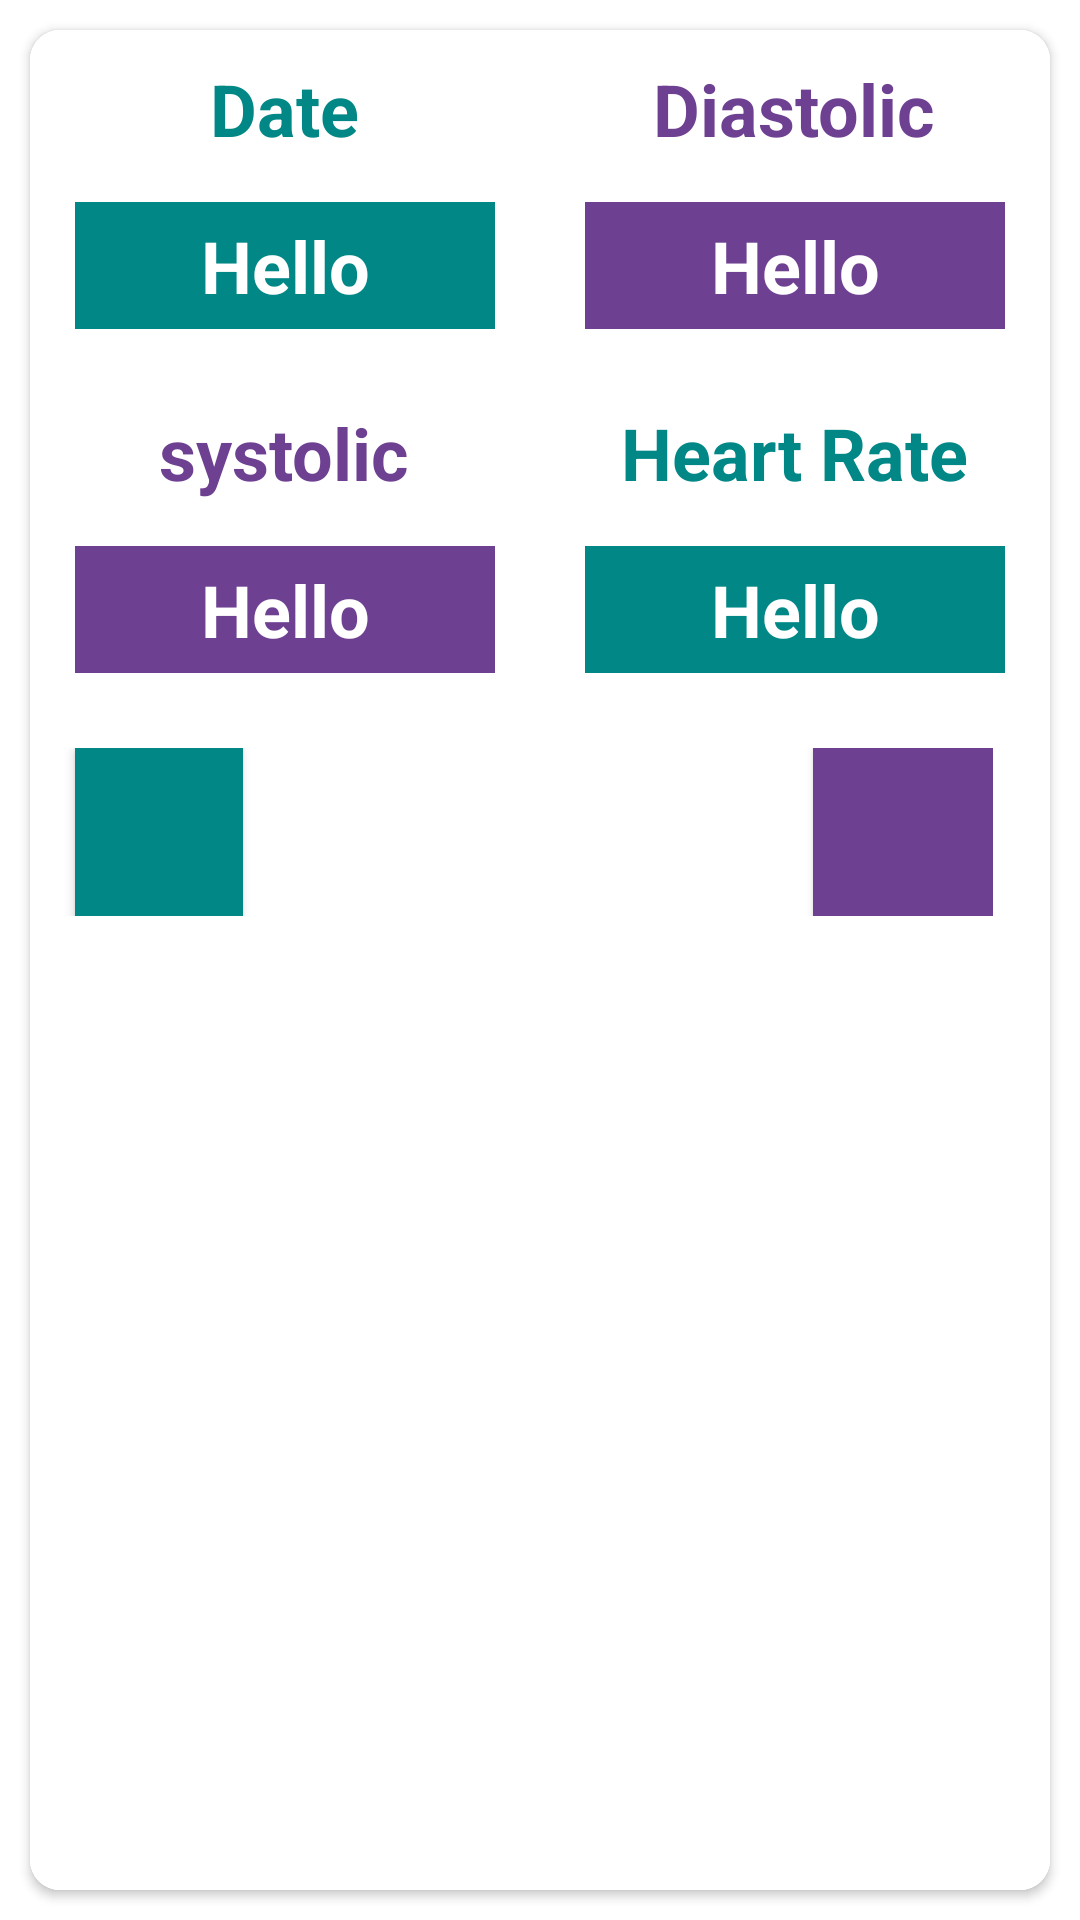

The Android layout XML behind this screen, and the referenced resources:
<!-- AndroidManifest.xml: application theme Theme.MrY_Cardiac_Recorder -->
<!-- res/layout/singlerow.xml -->
<?xml version="1.0" encoding="utf-8"?>
<RelativeLayout xmlns:android="http://schemas.android.com/apk/res/android"
    android:layout_width="wrap_content"
    android:layout_height="wrap_content"
    android:background="@color/white"
    xmlns:app="http://schemas.android.com/apk/res-auto">

    <androidx.cardview.widget.CardView
        android:background="@color/white"
        android:id="@+id/CardView"
        android:layout_width="match_parent"
        android:layout_height="match_parent"
        android:layout_margin="10dp"
        app:cardCornerRadius="10dp">

        <RelativeLayout
            android:layout_width="match_parent"
            android:layout_height="wrap_content"
            android:background="@color/white">


            <LinearLayout
                android:layout_width="match_parent"
                android:layout_height="match_parent"
                android:orientation="vertical"
                android:background="@color/white">

                <LinearLayout
                    android:layout_width="match_parent"
                    android:layout_height="wrap_content"
                    android:orientation="horizontal">

                    <LinearLayout
                        android:layout_width="0dp"
                        android:layout_height="wrap_content"
                        android:layout_margin="5dp"
                        android:layout_weight="1"
                        android:background="@color/white"
                        android:orientation="vertical">

                        <TextView
                            android:layout_width="wrap_content"
                            android:layout_height="wrap_content"
                            android:layout_gravity="center"
                            android:padding="5dp"
                            android:text="Date"
                            android:textColor="@color/teal_700"
                            android:textSize="24sp"
                            android:textStyle="bold" />

                        <TextView
                            android:id="@+id/tvDate"
                            android:layout_width="match_parent"
                            android:layout_height="wrap_content"
                            android:layout_gravity="center"
                            android:layout_margin="10dp"
                            android:background="@color/teal_700"
                            android:gravity="center"
                            android:padding="5dp"
                            android:text="Hello"
                            android:textColor="@color/white"
                            android:textSize="24sp"
                            android:textStyle="bold" />

                    </LinearLayout>

                    <LinearLayout
                        android:layout_width="0dp"
                        android:layout_height="wrap_content"
                        android:layout_margin="5dp"
                        android:layout_weight="1"
                        android:background="@color/white"
                        android:orientation="vertical">

                        <TextView
                            android:layout_width="wrap_content"
                            android:layout_height="wrap_content"
                            android:layout_gravity="center"
                            android:layout_margin="5dp"
                            android:text="Diastolic"
                            android:textColor="#6E4092"
                            android:textSize="24sp"
                            android:textStyle="bold" />

                        <TextView
                            android:id="@+id/tvSystolic"
                            android:layout_width="match_parent"
                            android:layout_height="wrap_content"
                            android:layout_gravity="center"
                            android:layout_margin="10dp"
                            android:background="#6E4092"
                            android:gravity="center"
                            android:padding="5dp"
                            android:text="Hello"
                            android:textColor="@color/white"
                            android:textSize="24sp"
                            android:textStyle="bold" />

                    </LinearLayout>
                </LinearLayout>

                <LinearLayout
                    android:layout_width="match_parent"
                    android:layout_height="wrap_content"

                    android:orientation="horizontal">

                    <LinearLayout
                        android:layout_width="0dp"
                        android:layout_height="wrap_content"
                        android:layout_margin="5dp"
                        android:layout_weight="1"
                        android:background="@color/white"

                        android:orientation="vertical">

                        <TextView
                            android:layout_width="wrap_content"
                            android:layout_height="wrap_content"
                            android:layout_gravity="center"
                            android:padding="5dp"
                            android:text="systolic"
                            android:textColor="#6E4092"
                            android:textSize="24sp"
                            android:textStyle="bold" />

                        <TextView
                            android:id="@+id/tvDiastolic"
                            android:layout_width="match_parent"
                            android:layout_height="wrap_content"
                            android:layout_gravity="center"
                            android:layout_margin="10dp"
                            android:background="#6E4092"
                            android:gravity="center"
                            android:padding="5dp"
                            android:text="Hello"
                            android:textColor="@color/white"
                            android:textSize="24sp"
                            android:textStyle="bold" />

                    </LinearLayout>

                    <LinearLayout
                        android:layout_width="0dp"
                        android:layout_height="wrap_content"
                        android:layout_margin="5dp"
                        android:layout_weight="1"
                        android:background="@color/white"
                        android:orientation="vertical">

                        <TextView
                            android:layout_width="wrap_content"
                            android:layout_height="wrap_content"
                            android:layout_gravity="center"
                            android:padding="5dp"
                            android:text="Heart Rate"
                            android:textColor="@color/teal_700"
                            android:textSize="24sp"
                            android:textStyle="bold" />

                        <TextView
                            android:id="@+id/tvHeartRate"
                            android:layout_width="match_parent"
                            android:layout_height="wrap_content"
                            android:layout_gravity="center"
                            android:layout_margin="10dp"
                            android:background="@color/teal_700"
                            android:gravity="center"
                            android:padding="5dp"
                            android:text="Hello"
                            android:textColor="@color/white"
                            android:textSize="24sp"
                            android:textStyle="bold" />

                    </LinearLayout>


                </LinearLayout>

                <LinearLayout
                    android:layout_width="wrap_content"
                    android:layout_height="wrap_content"
                    android:orientation="horizontal"
                    android:padding="10dp">

                    <Button
                        android:id="@+id/Edit_buttonId"
                        android:layout_width="56dp"
                        android:layout_height="56dp"
                        android:background="@color/teal_700"
                        android:layout_marginLeft="5dp"
                        android:drawableRight="@drawable/ic_baseline_edit_24"

                        />

                    <Button
                        android:id="@+id/DeleteBUttonId"
                        android:layout_width="60dp"
                        android:layout_height="56dp"
                        android:layout_marginLeft="190dp"
                        android:background="#6E4092"
                        android:drawableRight="@drawable/ic_baseline_delete_24"

                        />


                </LinearLayout>
            </LinearLayout>

        </RelativeLayout>


    </androidx.cardview.widget.CardView>
</RelativeLayout>
<!-- resources referenced by this layout -->
<resources>
  <style name="Theme.MrY_Cardiac_Recorder" parent="Theme.MaterialComponents.DayNight.DarkActionBar">
          
          <item name="colorPrimary">@color/purple_500</item>
          <item name="colorPrimaryVariant">@color/purple_700</item>
          <item name="colorOnPrimary">@color/white</item>
          
          <item name="colorSecondary">@color/teal_200</item>
          <item name="colorSecondaryVariant">@color/teal_700</item>
          <item name="colorOnSecondary">@color/black</item>
          
          <item name="android:statusBarColor">?attr/colorPrimaryVariant</item>
          
      </style>
  <!-- not gathered from this repository: default colours our renderer supplied (Android Studio template values) -->
  <color name="purple_500">#FF6200EE</color>
  <color name="purple_700">#FF3700B3</color>
  <color name="teal_200">#FF03DAC5</color>
  <color name="teal_700">#FF018786</color>
  <color name="black">#FF000000</color>
  <color name="white">#FFFFFFFF</color>
</resources>
